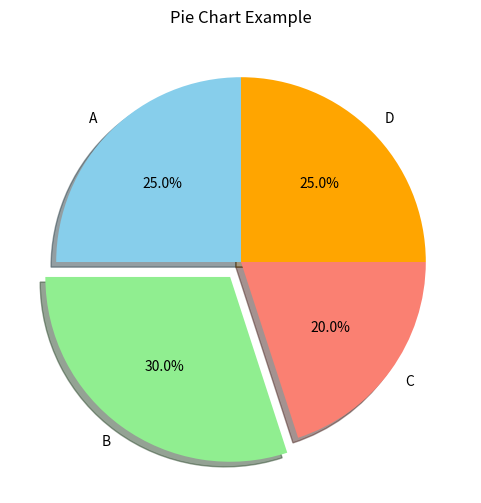
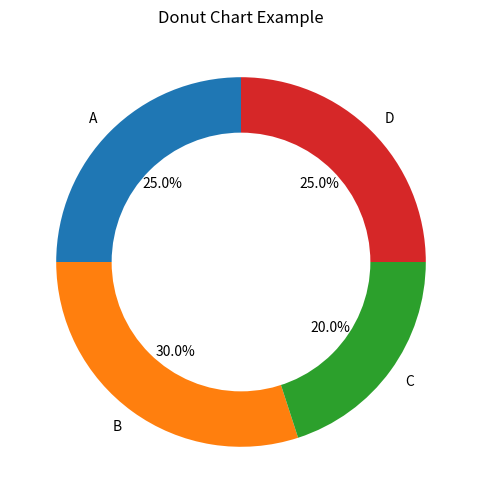

The matplotlib source for these figures, in order:
# Assignment: 7 ||Creating Pie Charts and Donut Charts using Matplotlib || 
# pie_donut_charts.py
import matplotlib.pyplot as plt

# -----------------------------
# Example 1: Pie Chart
# -----------------------------
sizes = [25, 30, 20, 25]
labels = ["A", "B", "C", "D"]
colors = ["skyblue", "lightgreen", "salmon", "orange"]

plt.figure(figsize=(6,6))
plt.pie(sizes, labels=labels, colors=colors, autopct='%1.1f%%',
        startangle=90, shadow=True, explode=(0, 0.1, 0, 0))
plt.title("Pie Chart Example")
plt.show()

# -----------------------------
# Example 2: Donut Chart
# -----------------------------
plt.figure(figsize=(6,6))
plt.pie(sizes, labels=labels, autopct='%1.1f%%', startangle=90)

# Add center circle to make it donut
centre_circle = plt.Circle((0,0),0.70,fc='white')
fig = plt.gcf()
fig.gca().add_artist(centre_circle)

plt.title("Donut Chart Example")
plt.show()

